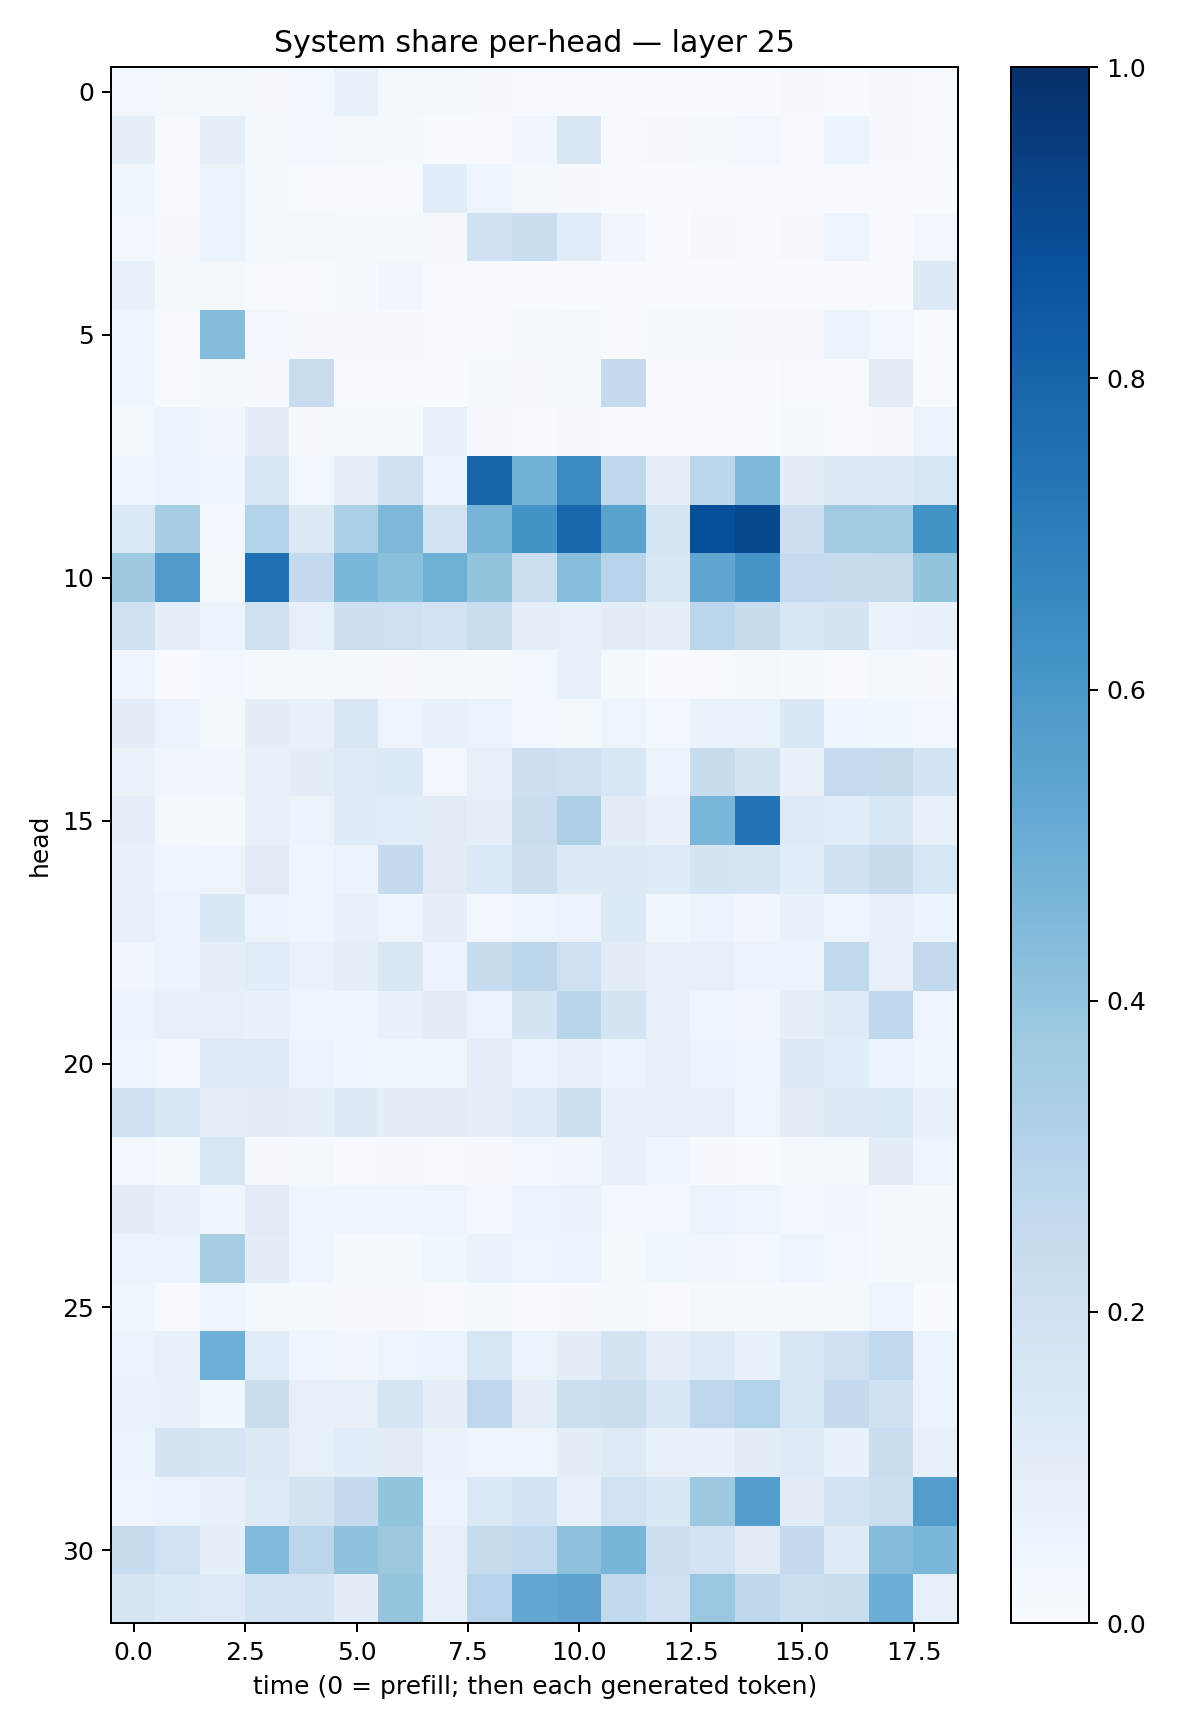

The table this chart was drawn from, first rows:
0.023907952, 0.018225709, 0.017302422, 0.010165956, 0.025539674, 0.06701569, 0.017703068, 0.016578386, 0.010543555, 0.0077466336, 0.0068164277, 0.0017708364, 0.0032117486, 0.003848565, 0.002969564, 0.010962051, 0.001939292, 0.007992356, 0.005608614
0.0914, 0.005702, 0.08937, 0.01305, 0.02782, 0.01604, 0.01265, 0.003338, 0.005276, 0.03273, 0.1505, 0.006778, 0.009708, 0.01323, 0.02581, 0.007467, 0.05082, 0.009068, 0.006788
0.03784, 0.00743, 0.0545, 0.0142, 0.006569, 0.005571, 0.006206, 0.109, 0.04343, 0.02127, 0.008816, 0.001507, 0.001669, 0.005409, 0.007675, 0.005035, 0.006494, 0.003974, 0.00208
0.02457, 0.008801, 0.06025, 0.01427, 0.02079, 0.01281, 0.0127, 0.01115, 0.1954, 0.2233, 0.115, 0.03416, 0.003818, 0.009159, 0.007578, 0.008944, 0.04777, 0.004159, 0.02358
0.06777, 0.01537, 0.01639, 0.00548, 0.005636, 0.01499, 0.03274, 0.005468, 0.002487, 0.001312, 0.002357, 0.001796, 0.0003391, 0.0008629, 0.0003416, 0.001811, 0.0003024, 0.0025, 0.1271
0.04466, 0.007704, 0.4367, 0.02853, 0.008313, 0.00995, 0.008214, 0.005517, 0.006429, 0.01194, 0.02233, 0.004975, 0.0127, 0.01533, 0.009101, 0.0109, 0.05291, 0.02783, 0.005559
0.04514, 0.004337, 0.0174, 0.008381, 0.2268, 0.005662, 0.004892, 0.002189, 0.01318, 0.009793, 0.01553, 0.2573, 0.0009966, 0.00131, 0.0006734, 0.006369, 0.007015, 0.1103, 0.004796
0.01733, 0.05757, 0.03209, 0.09925, 0.00924, 0.01678, 0.02097, 0.07789, 0.01108, 0.00309, 0.009847, 0.003178, 0.00773, 0.007219, 0.003483, 0.01286, 0.005598, 0.01031, 0.05509
0.04278, 0.05831, 0.04202, 0.16, 0.02778, 0.09241, 0.2005, 0.0609, 0.7952, 0.4869, 0.6518, 0.2661, 0.09099, 0.2809, 0.4557, 0.1009, 0.1319, 0.1316, 0.1608
0.1378, 0.3439, 0.02741, 0.3153, 0.1322, 0.3289, 0.454, 0.192, 0.4726, 0.6174, 0.7876, 0.5476, 0.1689, 0.8822, 0.9061, 0.2145, 0.3674, 0.3668, 0.6178
0.3774, 0.5817, 0.02325, 0.7512, 0.2574, 0.458, 0.4217, 0.4902, 0.4002, 0.2149, 0.4331, 0.2966, 0.1433, 0.5324, 0.606, 0.2497, 0.238, 0.2449, 0.4021
0.1959, 0.08906, 0.05351, 0.1981, 0.07956, 0.2133, 0.2049, 0.1831, 0.2275, 0.08685, 0.08455, 0.1027, 0.09229, 0.2797, 0.2405, 0.1538, 0.1788, 0.06252, 0.06813
0.04113, 0.002948, 0.02542, 0.01402, 0.02285, 0.0165, 0.01063, 0.01891, 0.01227, 0.02358, 0.07179, 0.01363, 0.003723, 0.007434, 0.01843, 0.01198, 0.006112, 0.0229, 0.009983
0.1009, 0.05825, 0.02026, 0.1013, 0.07488, 0.1515, 0.05071, 0.06707, 0.05383, 0.03021, 0.01918, 0.04911, 0.02677, 0.06474, 0.06531, 0.1414, 0.04143, 0.03792, 0.025
0.0652, 0.03502, 0.03289, 0.07717, 0.09908, 0.1249, 0.1365, 0.02445, 0.07959, 0.2126, 0.2013, 0.1545, 0.05678, 0.2362, 0.1773, 0.06677, 0.2482, 0.243, 0.1848
0.08662, 0.01748, 0.01514, 0.07674, 0.0513, 0.1209, 0.1162, 0.1104, 0.09056, 0.2298, 0.3209, 0.1044, 0.07364, 0.4636, 0.739, 0.1228, 0.117, 0.1548, 0.07202
0.06917, 0.04466, 0.04984, 0.11, 0.04501, 0.05175, 0.2574, 0.1119, 0.1403, 0.2117, 0.1302, 0.125, 0.1239, 0.1763, 0.1688, 0.1056, 0.2001, 0.2381, 0.1571
0.07584, 0.05805, 0.1479, 0.05256, 0.04487, 0.07793, 0.04185, 0.08697, 0.02962, 0.03907, 0.05707, 0.1345, 0.03698, 0.05402, 0.033, 0.06955, 0.04004, 0.07386, 0.06086
0.03441, 0.05164, 0.08607, 0.1134, 0.06462, 0.08956, 0.1493, 0.056, 0.2422, 0.2835, 0.2106, 0.112, 0.0744, 0.07382, 0.05752, 0.05404, 0.2651, 0.08083, 0.2608
0.05102, 0.07477, 0.08112, 0.0674, 0.04478, 0.04381, 0.07016, 0.09432, 0.05738, 0.1719, 0.2921, 0.173, 0.08058, 0.04055, 0.03485, 0.08722, 0.1224, 0.2666, 0.04774
0.04499, 0.03068, 0.1194, 0.1245, 0.05381, 0.03924, 0.03524, 0.0352, 0.09067, 0.05889, 0.07423, 0.06024, 0.07645, 0.05842, 0.04476, 0.128, 0.107, 0.06213, 0.03815
0.2058, 0.149, 0.08828, 0.1012, 0.089, 0.1265, 0.0991, 0.1038, 0.0883, 0.1234, 0.2177, 0.07309, 0.08323, 0.08183, 0.04924, 0.09609, 0.1269, 0.1364, 0.06934
0.02774, 0.01296, 0.1534, 0.008119, 0.01925, 0.00698, 0.0108, 0.007044, 0.01057, 0.03112, 0.03194, 0.06791, 0.03924, 0.009639, 0.002915, 0.02339, 0.01663, 0.1036, 0.04963
0.09711, 0.06909, 0.04173, 0.1118, 0.03986, 0.043, 0.04094, 0.04984, 0.02767, 0.05352, 0.06403, 0.02584, 0.02579, 0.05313, 0.05059, 0.02998, 0.03364, 0.01781, 0.01707
0.05145, 0.05162, 0.3418, 0.09797, 0.04487, 0.01393, 0.01378, 0.0388, 0.0658, 0.049, 0.05671, 0.01615, 0.03729, 0.0324, 0.02852, 0.05003, 0.02425, 0.01219, 0.02135
0.03665, 0.005058, 0.04736, 0.01578, 0.0144, 0.01055, 0.008778, 0.007032, 0.01456, 0.007757, 0.0112, 0.01418, 0.007807, 0.01649, 0.01552, 0.01432, 0.01864, 0.04994, 0.002497
0.05589, 0.0743, 0.4934, 0.1142, 0.04568, 0.03455, 0.04913, 0.05131, 0.1568, 0.0588, 0.0969, 0.1756, 0.08917, 0.1235, 0.07652, 0.1513, 0.2078, 0.2623, 0.05464
0.06416, 0.06771, 0.03764, 0.221, 0.08124, 0.07855, 0.1708, 0.09342, 0.2752, 0.08809, 0.2149, 0.2249, 0.151, 0.2739, 0.3114, 0.1615, 0.2528, 0.1966, 0.0542
0.06146, 0.1772, 0.1683, 0.1317, 0.08358, 0.1146, 0.1022, 0.0644, 0.04818, 0.04862, 0.0981, 0.1218, 0.07332, 0.06941, 0.1053, 0.1237, 0.06822, 0.2283, 0.07429
0.04752, 0.05118, 0.07801, 0.1227, 0.1758, 0.2545, 0.4015, 0.05536, 0.1373, 0.1859, 0.07892, 0.1919, 0.1448, 0.3757, 0.5687, 0.1046, 0.1873, 0.2153, 0.5707
0.2365, 0.192, 0.0921, 0.4437, 0.2829, 0.4068, 0.3759, 0.07938, 0.2439, 0.2635, 0.4113, 0.468, 0.2146, 0.1814, 0.1118, 0.2567, 0.1213, 0.4369, 0.4581
0.1645, 0.1406, 0.1235, 0.1843, 0.1858, 0.1034, 0.397, 0.07883, 0.2955, 0.5259, 0.5447, 0.2625, 0.2068, 0.3848, 0.272, 0.2164, 0.2311, 0.5005, 0.08294
